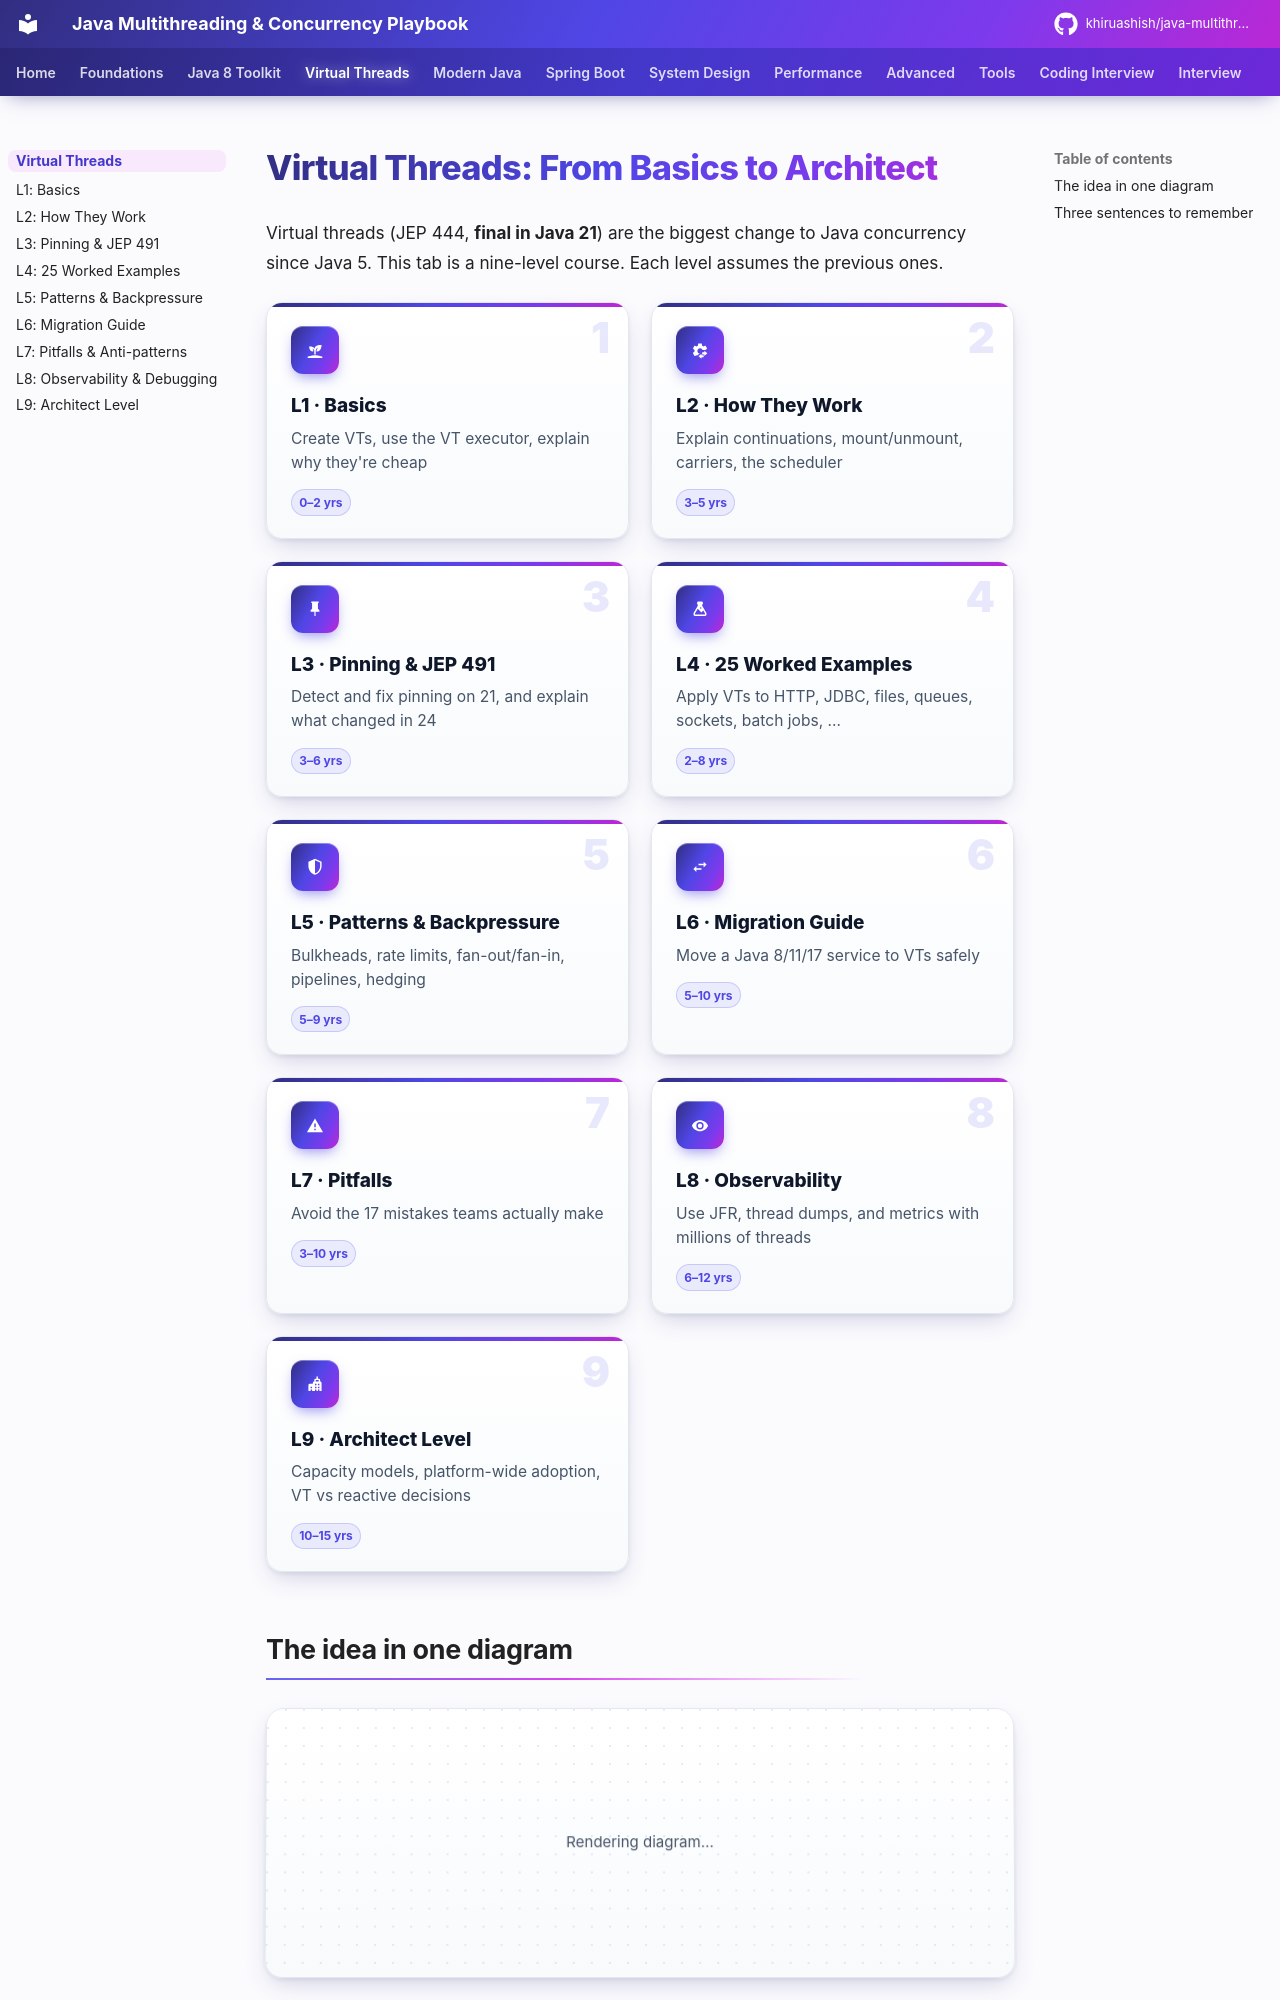

repository: khiruashish/java-multithreading-playbook · page: virtual-threads/index.html · generator: mkdocs

# Virtual Threads: From Basics to Architect

Virtual threads (JEP 444, **final in Java 21**) are the biggest change to Java concurrency since Java 5. This tab is
a nine-level course. Each level assumes the previous ones.

<div class="pb-cards" markdown>

<div class="pb-card" markdown>
<span class="pb-step">1</span>
<span class="pb-icon">:material-sprout:</span>

[L1 · Basics](01-basics.md){ .pb-title }

Create VTs, use the VT executor, explain why they're cheap

<div class="pb-meta"><span class="pb-chip">0–2 yrs</span></div>
</div>

<div class="pb-card" markdown>
<span class="pb-step">2</span>
<span class="pb-icon">:material-cog-transfer:</span>

[L2 · How They Work](02-internals.md){ .pb-title }

Explain continuations, mount/unmount, carriers, the scheduler

<div class="pb-meta"><span class="pb-chip">3–5 yrs</span></div>
</div>

<div class="pb-card" markdown>
<span class="pb-step">3</span>
<span class="pb-icon">:material-pin:</span>

[L3 · Pinning & JEP 491](03-pinning.md){ .pb-title }

Detect and fix pinning on 21, and explain what changed in 24

<div class="pb-meta"><span class="pb-chip">3–6 yrs</span></div>
</div>

<div class="pb-card" markdown>
<span class="pb-step">4</span>
<span class="pb-icon">:material-flask:</span>

[L4 · 25 Worked Examples](04-examples.md){ .pb-title }

Apply VTs to HTTP, JDBC, files, queues, sockets, batch jobs, …

<div class="pb-meta"><span class="pb-chip">2–8 yrs</span></div>
</div>

<div class="pb-card" markdown>
<span class="pb-step">5</span>
<span class="pb-icon">:material-shield-half-full:</span>

[L5 · Patterns & Backpressure](05-patterns.md){ .pb-title }

Bulkheads, rate limits, fan-out/fan-in, pipelines, hedging

<div class="pb-meta"><span class="pb-chip">5–9 yrs</span></div>
</div>

<div class="pb-card" markdown>
<span class="pb-step">6</span>
<span class="pb-icon">:material-swap-horizontal:</span>

[L6 · Migration Guide](06-migration.md){ .pb-title }

Move a Java 8/11/17 service to VTs safely

<div class="pb-meta"><span class="pb-chip">5–10 yrs</span></div>
</div>

<div class="pb-card" markdown>
<span class="pb-step">7</span>
<span class="pb-icon">:material-alert:</span>

[L7 · Pitfalls](07-pitfalls.md){ .pb-title }

Avoid the 17 mistakes teams actually make

<div class="pb-meta"><span class="pb-chip">3–10 yrs</span></div>
</div>

<div class="pb-card" markdown>
<span class="pb-step">8</span>
<span class="pb-icon">:material-eye:</span>

[L8 · Observability](08-observability.md){ .pb-title }

Use JFR, thread dumps, and metrics with millions of threads

<div class="pb-meta"><span class="pb-chip">6–12 yrs</span></div>
</div>

<div class="pb-card" markdown>
<span class="pb-step">9</span>
<span class="pb-icon">:material-city-variant:</span>

[L9 · Architect Level](09-architect.md){ .pb-title }

Capacity models, platform-wide adoption, VT vs reactive decisions

<div class="pb-meta"><span class="pb-chip">10–15 yrs</span></div>
</div>

</div>
